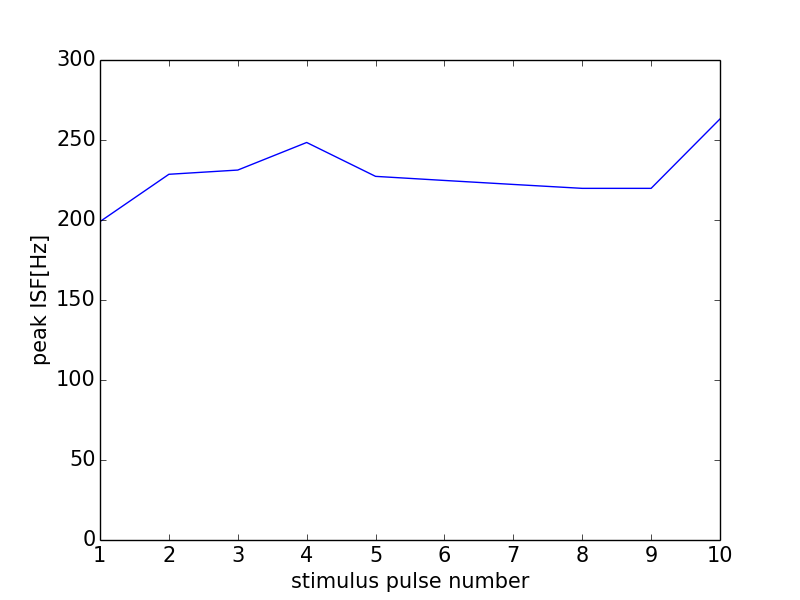

The data file committed next to this chart (first rows):
0, 0.0
0, 0
1, 199
2, 228.6
3, 231.2
4, 248.4
5, 227.3
6, 224.7
7, 222.2
8, 219.8
9, 219.8
10, 263.2
11, 221
